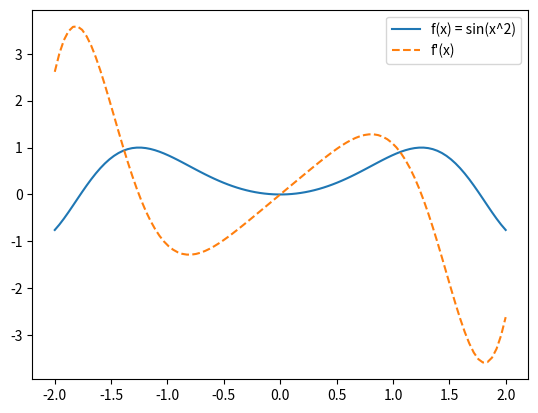

Write Python code to recreate this figure.
import numpy as np
import matplotlib.pyplot as plt

# f(x) = sin(x^2)
def f(x):
    return np.sin(x**2)

# Dreivative using the chain rule: f'(x) = 2x * cos(x^2)
def f_prime(x):
    return 2 * x * np.cos(x**2)

x = np.linspace(-2, 2, 100)

plt.plot(x, f(x), label='f(x) = sin(x^2)')
plt.plot(x, f_prime(x), label="f'(x)", linestyle='--')
plt.legend()
plt.show()

